The GitHub repository raj-k20/Calorie_Estimator contains a labelled image folder "IMAGES" with 4 categories: bacon beef cheddar, chicken club, chicken fillet crispy, classic italian toasted sub. Examples follow, each with its label.

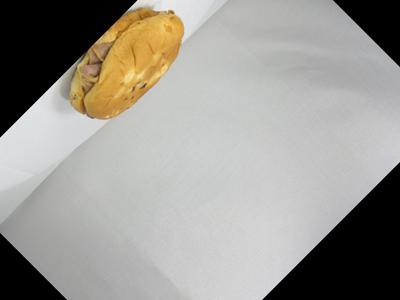
Label: bacon beef cheddar

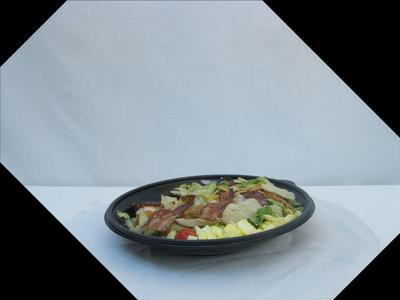
Label: chicken club

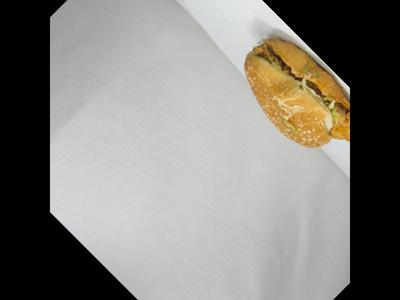
Label: chicken fillet crispy

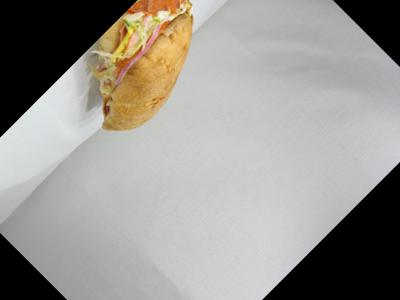
Label: classic italian toasted sub

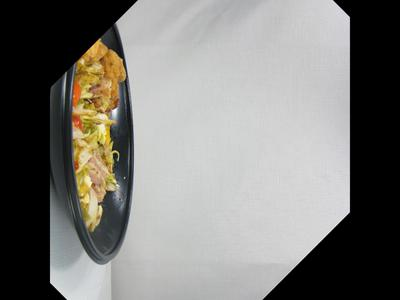
Label: chicken club

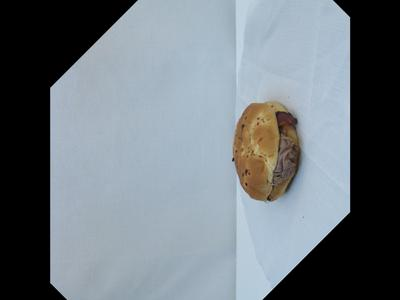
Label: bacon beef cheddar
